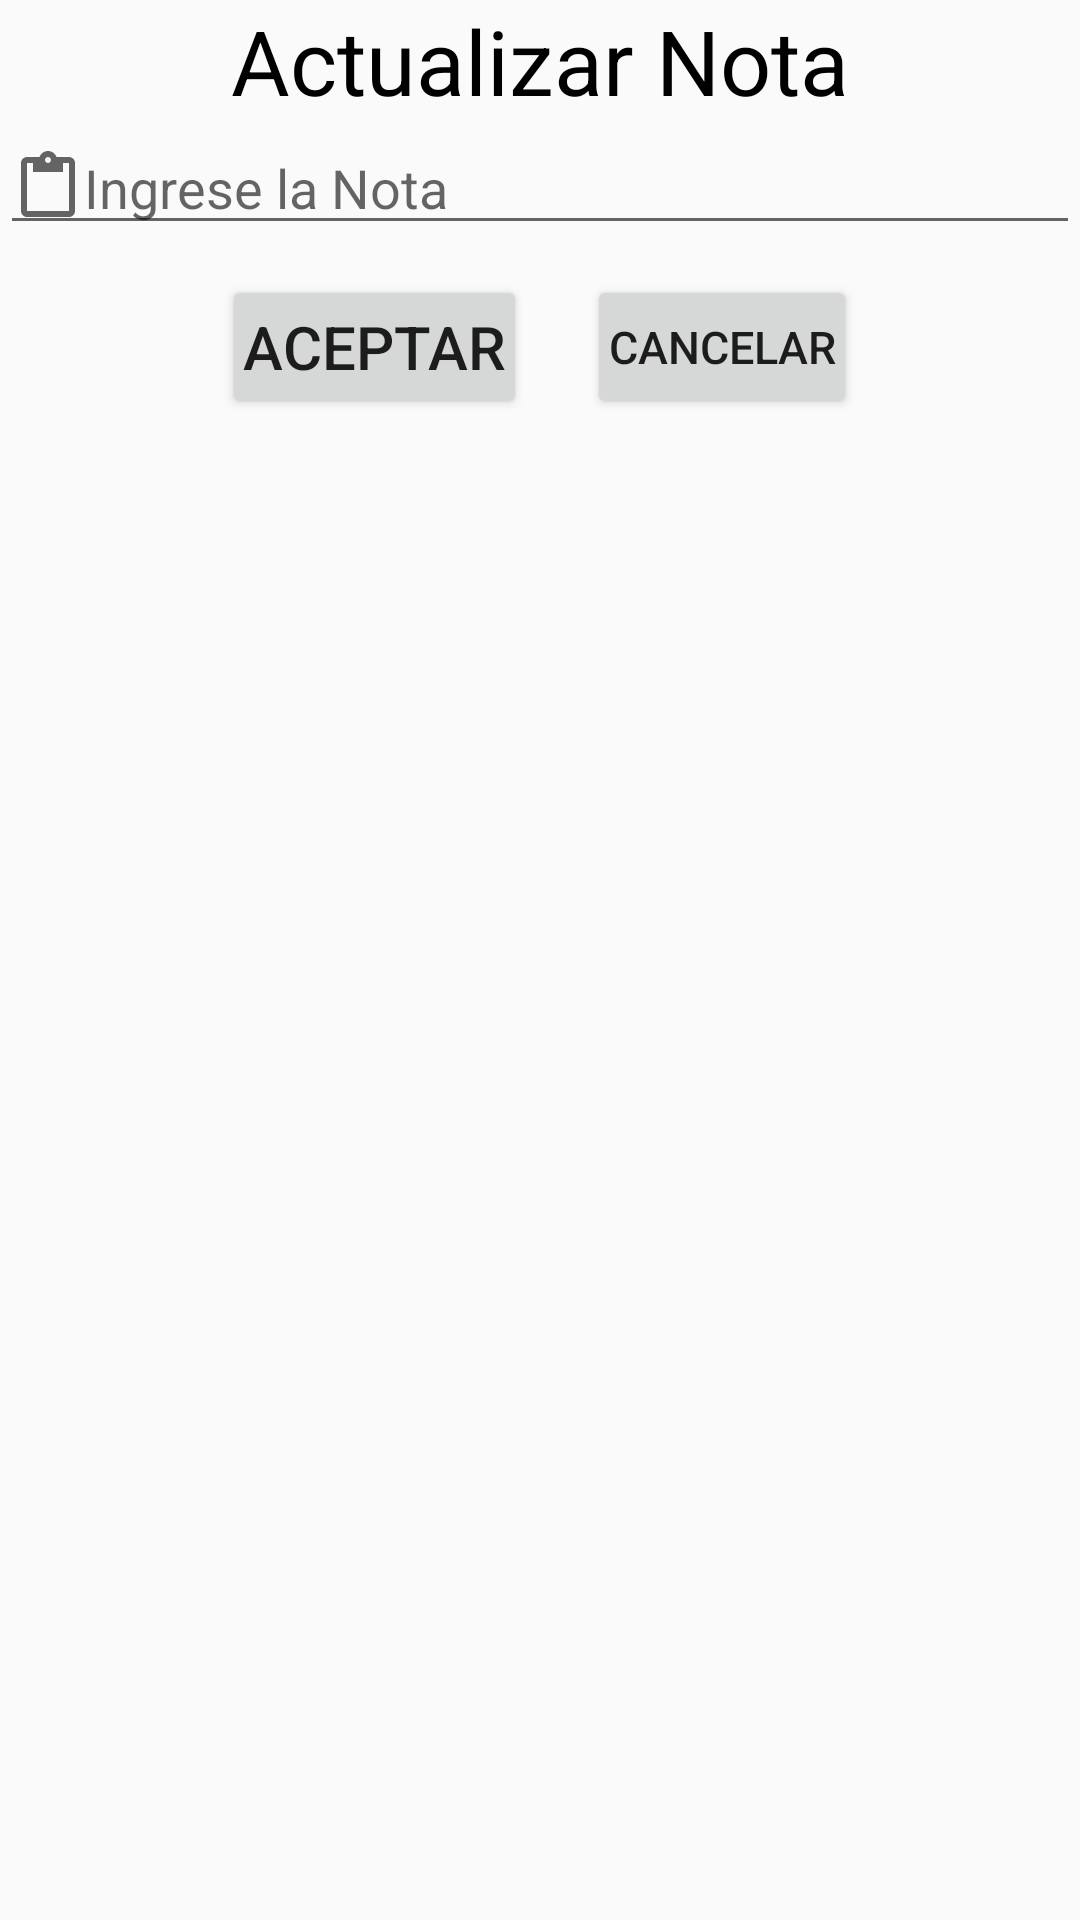

Produce the Android XML layout that renders to this screen, including the resource entries it uses.
<!-- AndroidManifest.xml: application theme AppTheme -->
<!-- res/layout/agregar_nota_profesor.xml -->
<?xml version="1.0" encoding="utf-8"?>
<LinearLayout xmlns:android="http://schemas.android.com/apk/res/android"
    android:orientation="vertical" android:layout_width="match_parent"
    android:layout_height="wrap_content"
    android:layout_margin="30dp">

    <TextView
        android:id="@+id/ActualizarNota"
        android:layout_width="match_parent"
        android:layout_height="wrap_content"
        android:text="Actualizar Nota"
        android:gravity="center"
        android:textColor="@color/black"
        android:textSize="30dp"/>
    <LinearLayout
        android:layout_width="match_parent"
        android:layout_height="wrap_content"
        android:orientation="vertical">

        <EditText
            android:id="@+id/actualizarNotaProfesor"
            android:layout_width="match_parent"
            android:layout_height="wrap_content"
            android:drawableLeft="?attr/actionModePasteDrawable"
            android:ems="10"
            android:hint="Ingrese la Nota"
            android:inputType="number" />
    </LinearLayout>

    <LinearLayout
        android:layout_width="match_parent"
        android:layout_height="wrap_content"
        android:orientation="horizontal"
        android:gravity="center">
        <Button
            android:id="@+id/actualizarNotaButtonOk"
            android:layout_width="wrap_content"
            android:layout_height="wrap_content"
            android:text="Aceptar"
            android:layout_margin="10dp"
            android:textSize="20dp"
            android:padding="7dp"/>

        <Button
            android:id="@+id/actualizarNotaButtonCancel"
            android:layout_width="wrap_content"
            android:layout_height="wrap_content"
            android:text="Cancelar"
            android:layout_margin="10dp"
            android:textSize="15dp"
            android:padding="7dp"/>

    </LinearLayout>
</LinearLayout>
<!-- resources referenced by this layout -->
<resources>
  <color name="black">#000</color>
  <style name="AppTheme" parent="Theme.AppCompat.Light.NoActionBar">
          <item name="colorPrimary">@color/colorPrimary</item>
          <item name="colorPrimaryDark">@color/colorPrimaryDark</item>
          <item name="colorAccent">@color/colorAccent</item>
      </style>
  <color name="colorPrimary">#008577</color>
  <color name="colorPrimaryDark">#00574B</color>
  <color name="colorAccent">#D81B60</color>
</resources>
